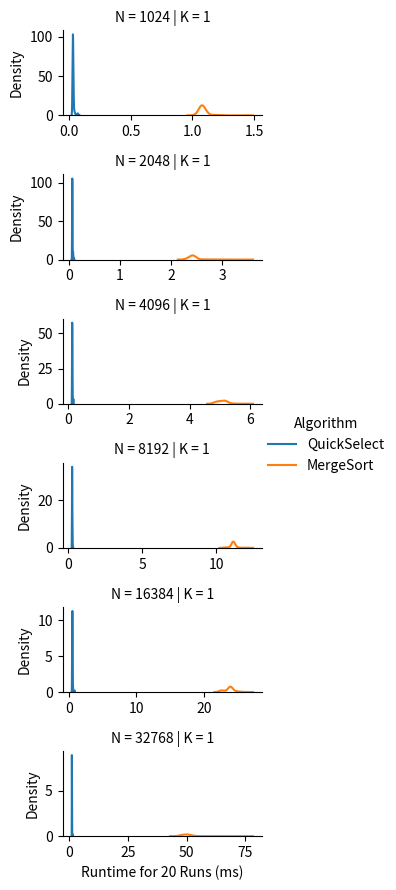

The script that saved this image:
import numpy as np
import pandas as pd
import seaborn as sns
import matplotlib.pyplot as plt
import time
import math
import random

random.seed(120)

#
# Make Sure to Read the README
#


####################
#                  #
# Your Code Here   #
#                  #
####################


'''
A Las Vegas Algorithm to find a key-value pair (Kj, Vj) such that Kj is an i’th smallest key.
arr: a list of key-value pair tuples
    e.g. [(K0, V0), (K1, V1), ..., (Ki, Vi), ..., (Kn, Vn)] 
    ... in this problem set, the values are irrelevant
i: an integer [0, n-1] 
returns: An key-value pair (Kj, Vj) such that Kj is an i’th smallest key.
'''


def QuickSelect(arr, i):
    # Your code here
    n = len(arr)
    if n <= 1:
        return arr[0]
    else:
        p = get_random_index(arr)
        K_p = arr[p][0]
        arr_less, arr_greater, arr_equal = [],[],[]
        for kvpair in arr:
            if kvpair[0] < K_p:
                arr_less.append(kvpair)
            elif kvpair[0] > K_p:
                arr_greater.append(kvpair)
            else:
                arr_equal.append(kvpair)
        n_less = len(arr_less)
        n_equal = len(arr_equal)
        n_greater = len(arr_greater)
        if i < n_less:
            return QuickSelect(arr_less, i)
        elif i >= n_less + n_equal:
            return QuickSelect(arr_greater,i-n_less-n_equal)
        else:
            return arr_equal[0]
    # Feel free to use get_random_index(arr) or get_random_int(start_inclusive, end_inclusive)
    # ... see the helper functions below

'''
Uses MergeSort to resolve a number of queries where each query is to find an key-value pair (Kj, Vj) such that Kj is an i’th smallest key.
arr: a list of key-value pair tuples
    e.g. [(K0, V0), (K1, V1), ..., (Ki, Vi), ..., (Kn, Vn)] 
    ... in this problem set, the values are irrelevant
query_list (aka i_arr): a list of integers [0, n-1] 
returns: An list of key-value pairs such that for each query qi, the i'th element in the returned list is (Kj, Vj) such that Kj is an i’th smallest key.
NOTE: This is different from the QuickSelect definition. This function takes in a set of queries and returns a list corresponding to their results. 
    ... this is to properly benchmark for the experiments. We only want to run MergeSort once and then use that one result to resolve all queries.
'''


def MergeSortSelect(arr, query_list):
    # Only call MergeSort once
    # ... MergeSort has already been implemented for you (see below)
    arr = MergeSort(arr)
    res = []
    for desired_index in query_list:
        res.append(arr[desired_index])
    return res
    



##################################
#                                #
# Experiments: Mostly Complete   #
#                                #
##################################


def experiments():
    # Edit this parameter
    k = [1, 1, 1, 1, 1]

    # Feel free to edit these initial parameters

    RUNS = 20  # Number of runs for each trial; more runs means better distributions approximation but longer experiment
    HEIGHT = 1.5  # Height of a chart
    WIDTH = 3   # Width of a chart
    # Determines if subcharts share the same axis scale/limits
    # ... since the trails cover a wide range, sharing the same scale/limits can cause some lines to be too small.
    SAME_AXIS_SCALE = False

    # You do not need to edit anything below this line
    # ... however, you are free to investigate how it works

    # The search space for our parameters
    # DO NOT EDIT these parameters for your final figure
    n = [2 ** i for i in range(10, 16)]
    # Our deterministically generated dataset
    fixed_dataset = sorted([(0, K) for K in range(max(n))], key=lambda T: T[1], reverse=True)

    # Records we will use to create the Pandas DataFrame
    n_record = []
    k_record = []
    algorithm_record = []
    ms_record = []
    iter = 0
    for ni in n:
        dataset_size_n = fixed_dataset[:ni]
        for ki in k:
            # Generate the queries according to the problem set instructions specification
            queries = [round(j * ni / ki) for j in range(ki)]

            # QuickSelect Runs
            for _ in range(RUNS):
                # Record Time Taken to Solve All Queries
                start_time = time.time()
                for q in queries:
                    # Copy dataset just to be safe
                    QuickSelect(dataset_size_n.copy(), q)
                seconds = time.time() - start_time
                # Record this trial run
                n_record.append(ni)
                k_record.append(ki)
                ms_record.append(seconds * 1000)  # Convert seconds to milliseconds
                algorithm_record.append("QuickSelect")

            # MergeSort Runs
            for _ in range(RUNS):
                # Record Time Taken to Solve All Queries
                start_time = time.time()
                # Copy dataset just to be safe
                MergeSortSelect(dataset_size_n.copy(), queries)
                seconds = time.time() - start_time
                # Record this trial run
                n_record.append(ni)
                k_record.append(ki)
                ms_record.append(seconds * 1000)  # Convert seconds to milliseconds
                algorithm_record.append("MergeSort")

            # Print progress
            iter += 1
            print("{} of {} Trials Completed".format(iter, len(n) * len(k)))

    # Create Pandas DataFrame
    data_field_title = "Runtime for {} Runs (ms)".format(RUNS)
    df = pd.DataFrame({
        "N": n_record,
        "K": k_record,
        data_field_title: ms_record,
        "Algorithm": algorithm_record
    })
    plot(df, HEIGHT, WIDTH, SAME_AXIS_SCALE, data_field_title)


def plot(df, height, width, SAME_AXIS_SCALE, data_field_title):
    # Plot with Seaborn
    # ... Establish Rows by N
    # ... Establish Columns by K
    # ... Establish Lines by Algorithm
    g = sns.FacetGrid(df, row="N", col="K", hue="Algorithm", height=height, aspect=width / height,
                      sharex=SAME_AXIS_SCALE, sharey=SAME_AXIS_SCALE)
    # Plot the runtime value
    g.map(sns.kdeplot, data_field_title)
    g.add_legend()
    plt.show()


####################
#                  #
# Helper Functions #
#                  #
####################

def run():
    experiments()


# Feel free to use these function or code your own (as long as it is random)

# A small helper function to return a random integer
def get_random_int(start_inclusive, end_inclusive):
    # Uses the python random randomint function
    # ... this function takes in a start and end - both are inclusive [start,end]
    return random.randint(start_inclusive, end_inclusive)


# A small helper function to return a random integer
def get_random_index(arr):
    # retuns a number from 0 to len-1 for valid indices
    return get_random_int(0, len(arr) - 1)

#########################
#                       #
# Provided (Don't Editq) #
#                       #
#########################

#
# You Do NOT Need to Modify Anything Below This Line
#

def merge(arr1, arr2):
    sortedArr = []

    i = 0
    j = 0
    while i < len(arr1) or j < len(arr2):
        if i >= len(arr1):
            sortedArr.append(arr2[j])
            j += 1
        elif j >= len(arr2):
            sortedArr.append(arr1[i])
            i += 1
        elif arr1[i][0] <= arr2[j][0]:
            sortedArr.append(arr1[i])
            i += 1
        else:
            sortedArr.append(arr2[j])
            j += 1

    return sortedArr


'''
A deterministic sorting algorithm
arr: a list of Key-Value pair tuples
    e.g. [(K0, V0), (K1, V1), ..., (Ki, Vi), ..., (Kn, Vn)] 
returns: a sorted list, sorted according to keys
'''


def MergeSort(arr):
    if len(arr) < 2:
        return arr

    midpt = int(math.ceil(len(arr) / 2))

    half1 = MergeSort(arr[0:midpt])
    half2 = MergeSort(arr[midpt:])

    return merge(half1, half2)

if __name__ == "__main__":
    run()